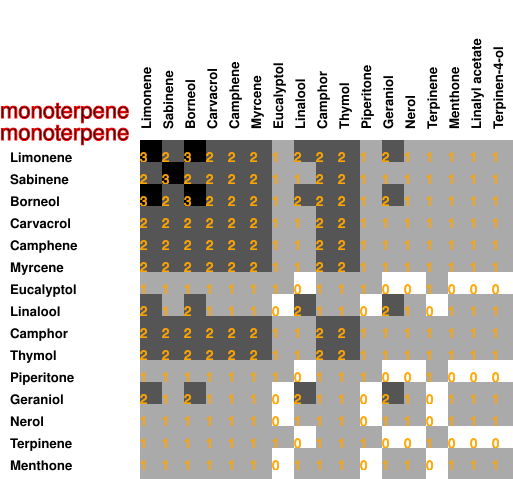

Source data for this figure (header and first rows):
3, 2, 3, 2, 2, 2, 1, 2, 2, 2, 1, 2, 1, 1, 1, 1, 1
2, 3, 2, 2, 2, 2, 1, 1, 2, 2, 1, 1, 1, 1, 1, 1, 1
3, 2, 3, 2, 2, 2, 1, 2, 2, 2, 1, 2, 1, 1, 1, 1, 1
2, 2, 2, 2, 2, 2, 1, 1, 2, 2, 1, 1, 1, 1, 1, 1, 1
2, 2, 2, 2, 2, 2, 1, 1, 2, 2, 1, 1, 1, 1, 1, 1, 1
2, 2, 2, 2, 2, 2, 1, 1, 2, 2, 1, 1, 1, 1, 1, 1, 1
1, 1, 1, 1, 1, 1, 1, 0, 1, 1, 1, 0, 0, 1, 0, 0, 0
2, 1, 2, 1, 1, 1, 0, 2, 1, 1, 0, 2, 1, 0, 1, 1, 1
2, 2, 2, 2, 2, 2, 1, 1, 2, 2, 1, 1, 1, 1, 1, 1, 1
2, 2, 2, 2, 2, 2, 1, 1, 2, 2, 1, 1, 1, 1, 1, 1, 1
1, 1, 1, 1, 1, 1, 1, 0, 1, 1, 1, 0, 0, 1, 0, 0, 0
2, 1, 2, 1, 1, 1, 0, 2, 1, 1, 0, 2, 1, 0, 1, 1, 1
1, 1, 1, 1, 1, 1, 0, 1, 1, 1, 0, 1, 1, 0, 1, 1, 1
1, 1, 1, 1, 1, 1, 1, 0, 1, 1, 1, 0, 0, 1, 0, 0, 0
1, 1, 1, 1, 1, 1, 0, 1, 1, 1, 0, 1, 1, 0, 1, 1, 1
1, 1, 1, 1, 1, 1, 0, 1, 1, 1, 0, 1, 1, 0, 1, 1, 1
1, 1, 1, 1, 1, 1, 0, 1, 1, 1, 0, 1, 1, 0, 1, 1, 1
